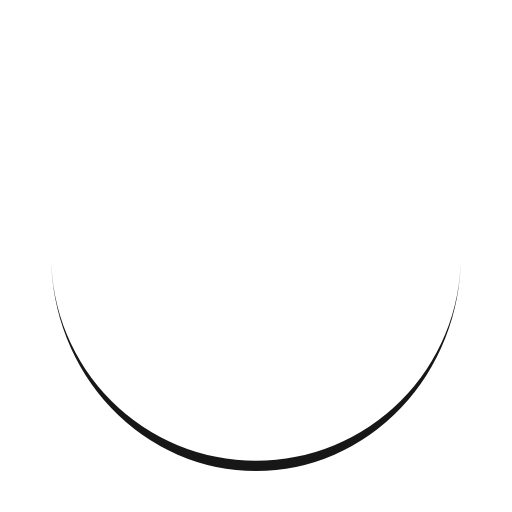
t = 0.00 s
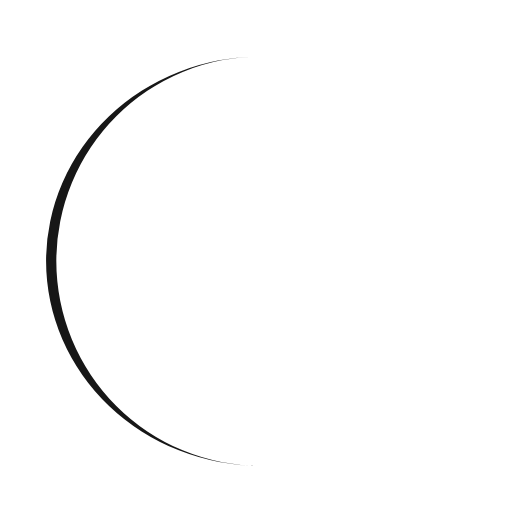
t = 0.25 s
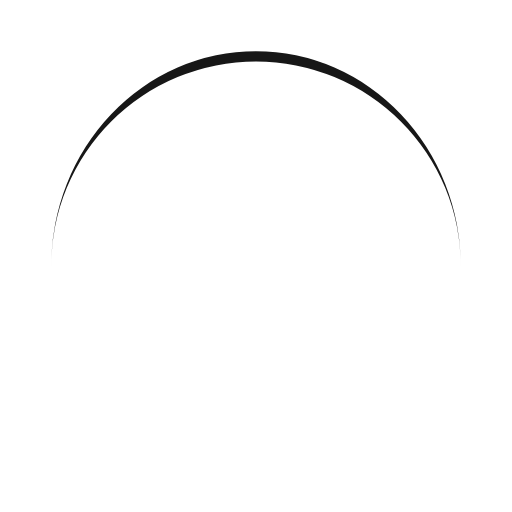
t = 0.50 s
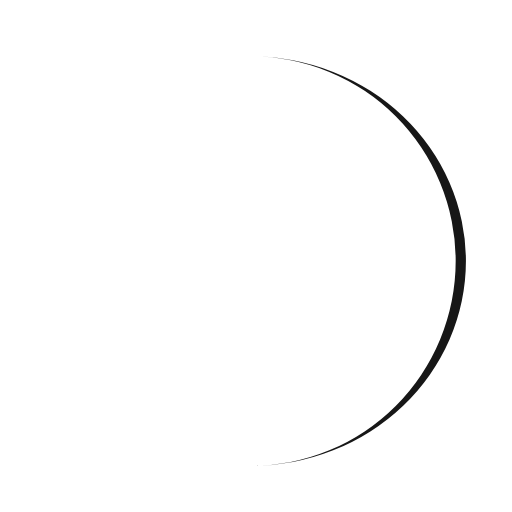
t = 0.75 s

The animated SVG that drew these frames (rendered in a browser with its animation timeline set to each time). Animation: 1 SMIL element (animateTransform=1); one cycle of 1.00 s, repeats indefinitely.

<?xml version="1.0" encoding="utf-8"?>
<svg xmlns="http://www.w3.org/2000/svg" xmlns:xlink="http://www.w3.org/1999/xlink" style="margin: auto; background: none; display: block; shape-rendering: auto;" width="200px" height="200px" viewBox="0 0 100 100" preserveAspectRatio="xMidYMid">
<path d="M10 50A40 40 0 0 0 90 50A40 42 0 0 1 10 50" fill="#171717" stroke="none">
  <animateTransform attributeName="transform" type="rotate" dur="1s" repeatCount="indefinite" keyTimes="0;1" values="0 50 51;360 50 51"></animateTransform>
</path>
<!-- [ldio] generated by https://loading.io/ --></svg>
